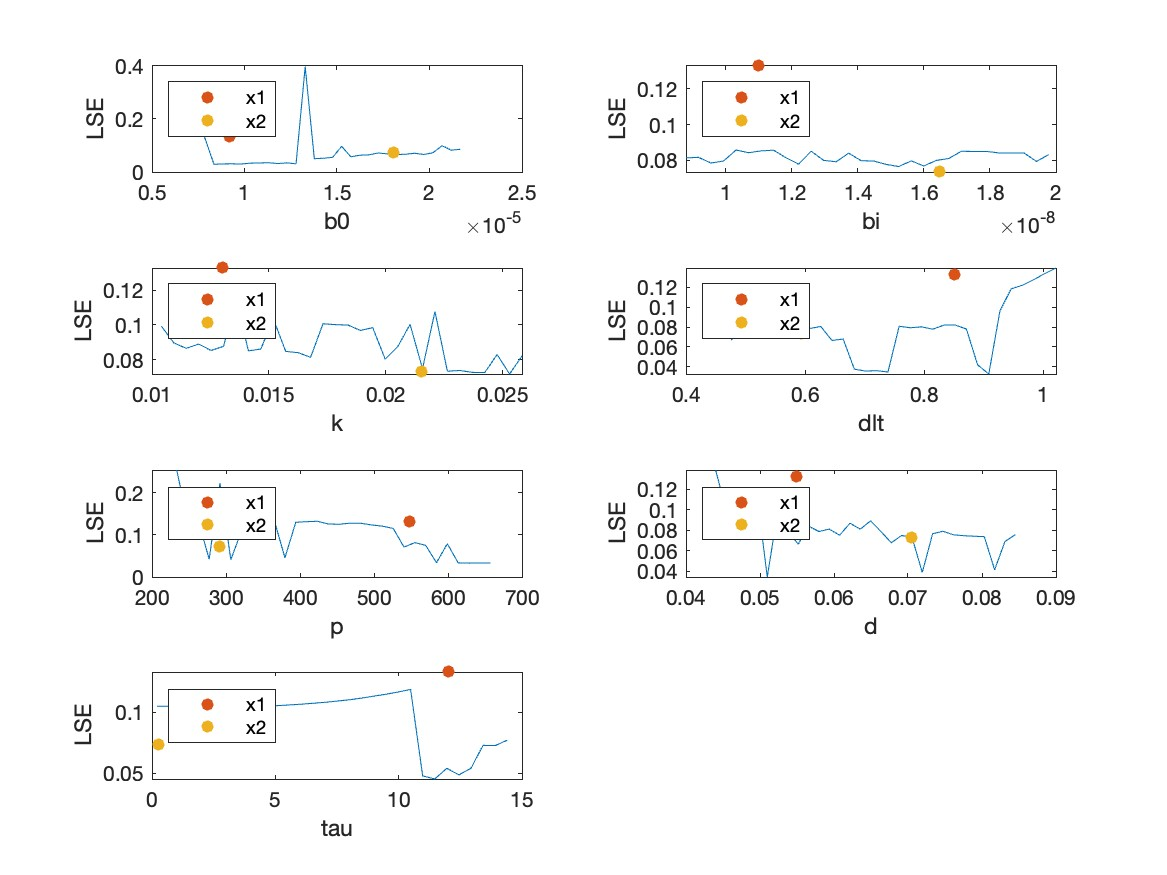

Data behind this chart, as committed beside it:
J, b0, bi, k, dlt, p, d, tau
0.1329, 9.203e-06, 1.1e-08, 0.013, 0.851, 548, 0.055, 12
0.07341, 1.80546233409513e-05, 1.64883754446051e-08, 0.02152, 0.5947, 291.7, 0.07042, 0.2536
